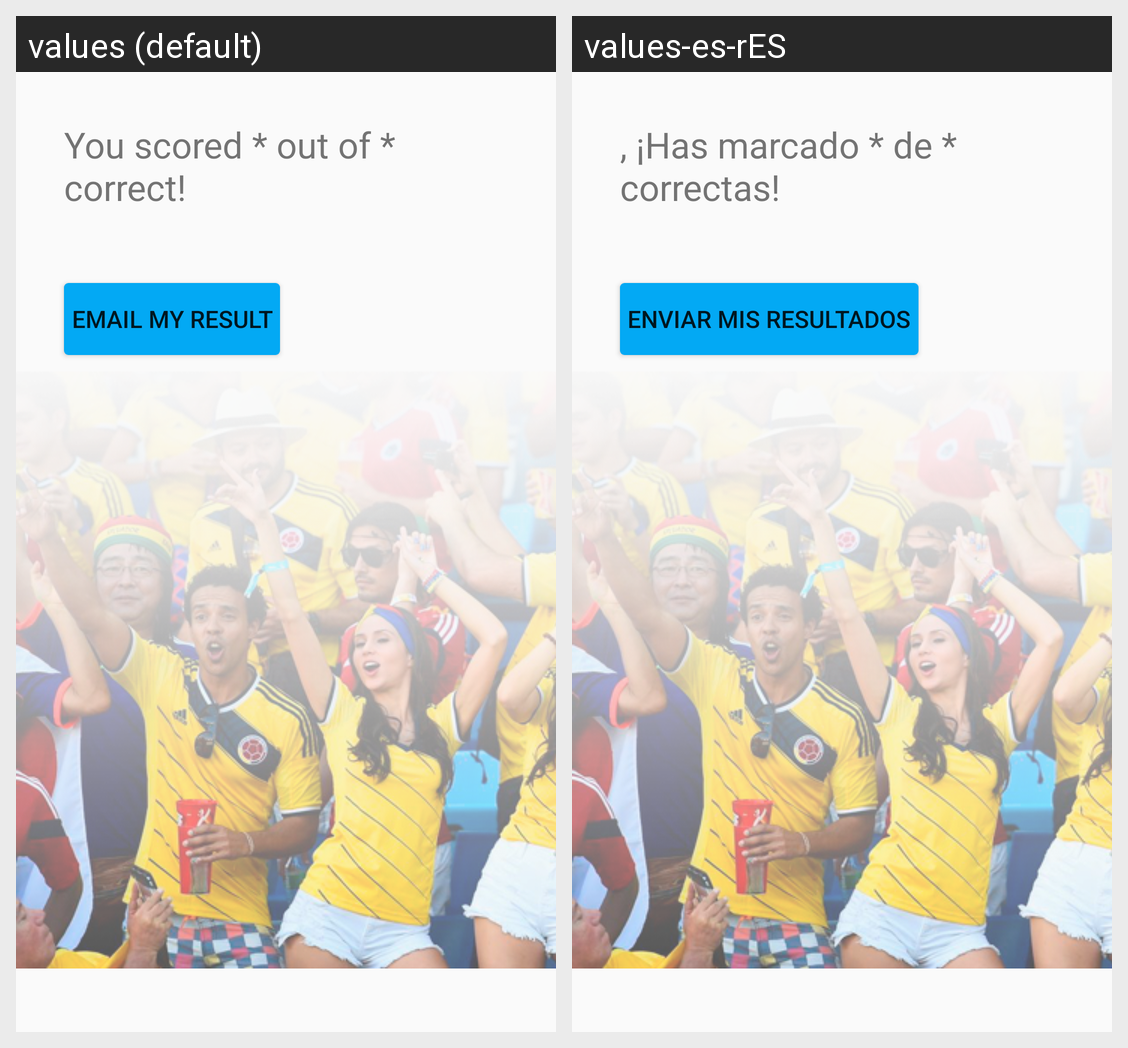

Translations of the strings shown on this Android screen, per locale in the grid:
Android screen res/layout/activity_summary.xml rendered under 2 locales, left to right: values (default), values-es-rES. Device: Nexus 5 (rendered at 1080×1920; each locale shown at half size, 540×960, under a caption strip naming it); theme AppTheme.
Strings drawn on this screen, with the default value and each locale's value (text and hints the layout hard-codes, and strings that could not be matched under every locale, appear in the picture but are not listed):

test_result
  values: You scored * out of * correct!
  values-es-rES: , ¡Has marcado * de * correctas!

send_email
  values: Email my result
  values-es-rES: Enviar mis resultados
